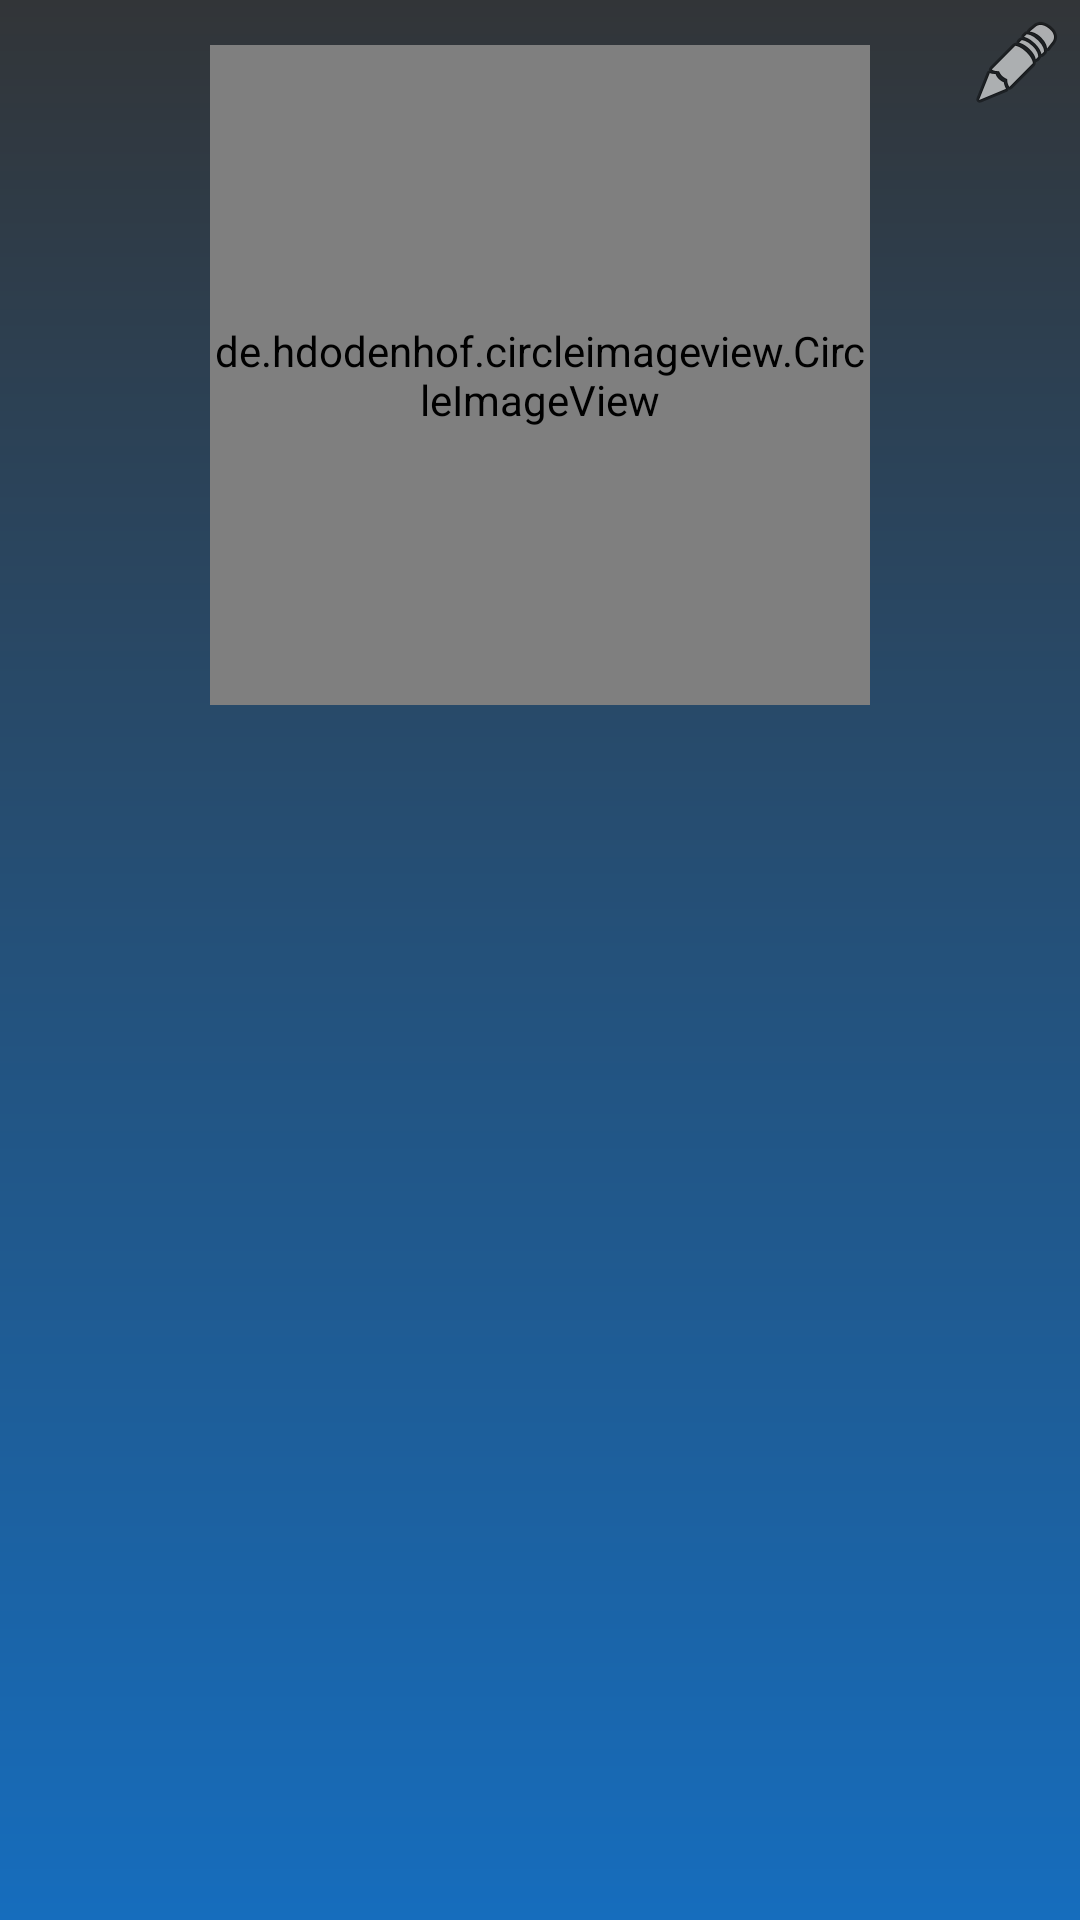

Reconstruct the res/layout file that produces this screen, plus the resources it refers to.
<!-- AndroidManifest.xml: application theme AppTheme -->
<!-- res/layout/fragment_profile.xml -->
<LinearLayout xmlns:android="http://schemas.android.com/apk/res/android"
    xmlns:app="http://schemas.android.com/apk/res-auto"
    xmlns:tools="http://schemas.android.com/tools"
    android:id="@+id/profile_frag"
    android:layout_width="match_parent"
    android:layout_height="match_parent"
    android:background="@drawable/bg"
    android:orientation="vertical"
    tools:context="ecoloc.startapp.com.ProfileFragment">

    <ScrollView
        android:layout_width="match_parent"
        android:layout_height="match_parent">

        <LinearLayout
            android:layout_width="match_parent"
            android:layout_height="wrap_content"
            android:orientation="vertical">

            <RelativeLayout
                android:layout_width="match_parent"
                android:layout_height="match_parent"
                android:orientation="vertical">

                <de.hdodenhof.circleimageview.CircleImageView xmlns:app="http://schemas.android.com/apk/res-auto"
                    android:id="@+id/user_profile_image"
                    android:layout_width="220dp"
                    android:layout_height="220dp"
                    android:layout_centerInParent="true"
                    android:layout_margin="15dp"
                    android:src="@android:drawable/ic_menu_camera"
                    app:civ_border_color="#FFF"
                    app:civ_border_width="2dp" />

                <ImageView
                    android:id="@+id/edit_icon"
                    android:layout_width="wrap_content"
                    android:layout_height="wrap_content"
                    android:layout_alignParentRight="true"
                    android:layout_margin="5dp"
                    android:src="@android:drawable/ic_menu_edit" />

            </RelativeLayout>

            <LinearLayout
                android:layout_width="match_parent"
                android:layout_height="match_parent"
                android:orientation="vertical">

                <android.support.v7.widget.AppCompatTextView
                    android:id="@+id/user_profile_name"
                    android:layout_width="wrap_content"
                    android:layout_height="match_parent"
                    android:layout_gravity="center"
                    android:layout_marginVertical="40dp"
                    android:fontFamily="@font/big_jhon"
                    android:lineSpacingExtra="24sp"
                    android:textColor="#FFF"
                    android:textSize="30sp"
                    app:fontFamily="@font/big_jhon" />

                <android.support.v7.widget.AppCompatTextView
                    android:id="@+id/user_profile_mobile"
                    android:layout_width="wrap_content"
                    android:layout_height="match_parent"
                    android:layout_gravity="center"
                    android:fontFamily="@font/big_jhon"
                    android:textColor="@color/white"
                    android:textSize="20sp"
                    android:textStyle="bold" />


            </LinearLayout>

        </LinearLayout>
    </ScrollView>

    <ProgressBar
        android:id="@+id/ProgressBar"
        android:layout_width="35dp"
        android:layout_height="35dp"
        android:layout_gravity="center|bottom"
        android:layout_marginBottom="20dp"
        android:visibility="gone" />
</LinearLayout>
<!-- resources referenced by this layout -->
<resources>
  <color name="white">#fff</color>
  <!-- drawable bg (drawable) -->
  <?xml version="1.0" encoding="utf-8"?>
  <shape xmlns:android="http://schemas.android.com/apk/res/android"
      android:shape="rectangle">
      <gradient
          android:startColor="#166dbd"
          android:endColor="@color/splash"
          android:angle="90" />
  </shape>
  <style name="AppTheme" parent="Theme.AppCompat.Light.NoActionBar">
          
          <item name="colorPrimary">@color/colorPrimary</item>
          <item name="colorPrimaryDark">@color/colorPrimaryDark</item>
          <item name="colorAccent">@color/colorAccent</item>
      </style>
  <color name="splash">#323538</color>
  <color name="colorPrimary">#166dbd</color>
  <color name="colorPrimaryDark">#303F9F</color>
  <color name="colorAccent">#FF4081</color>
</resources>
